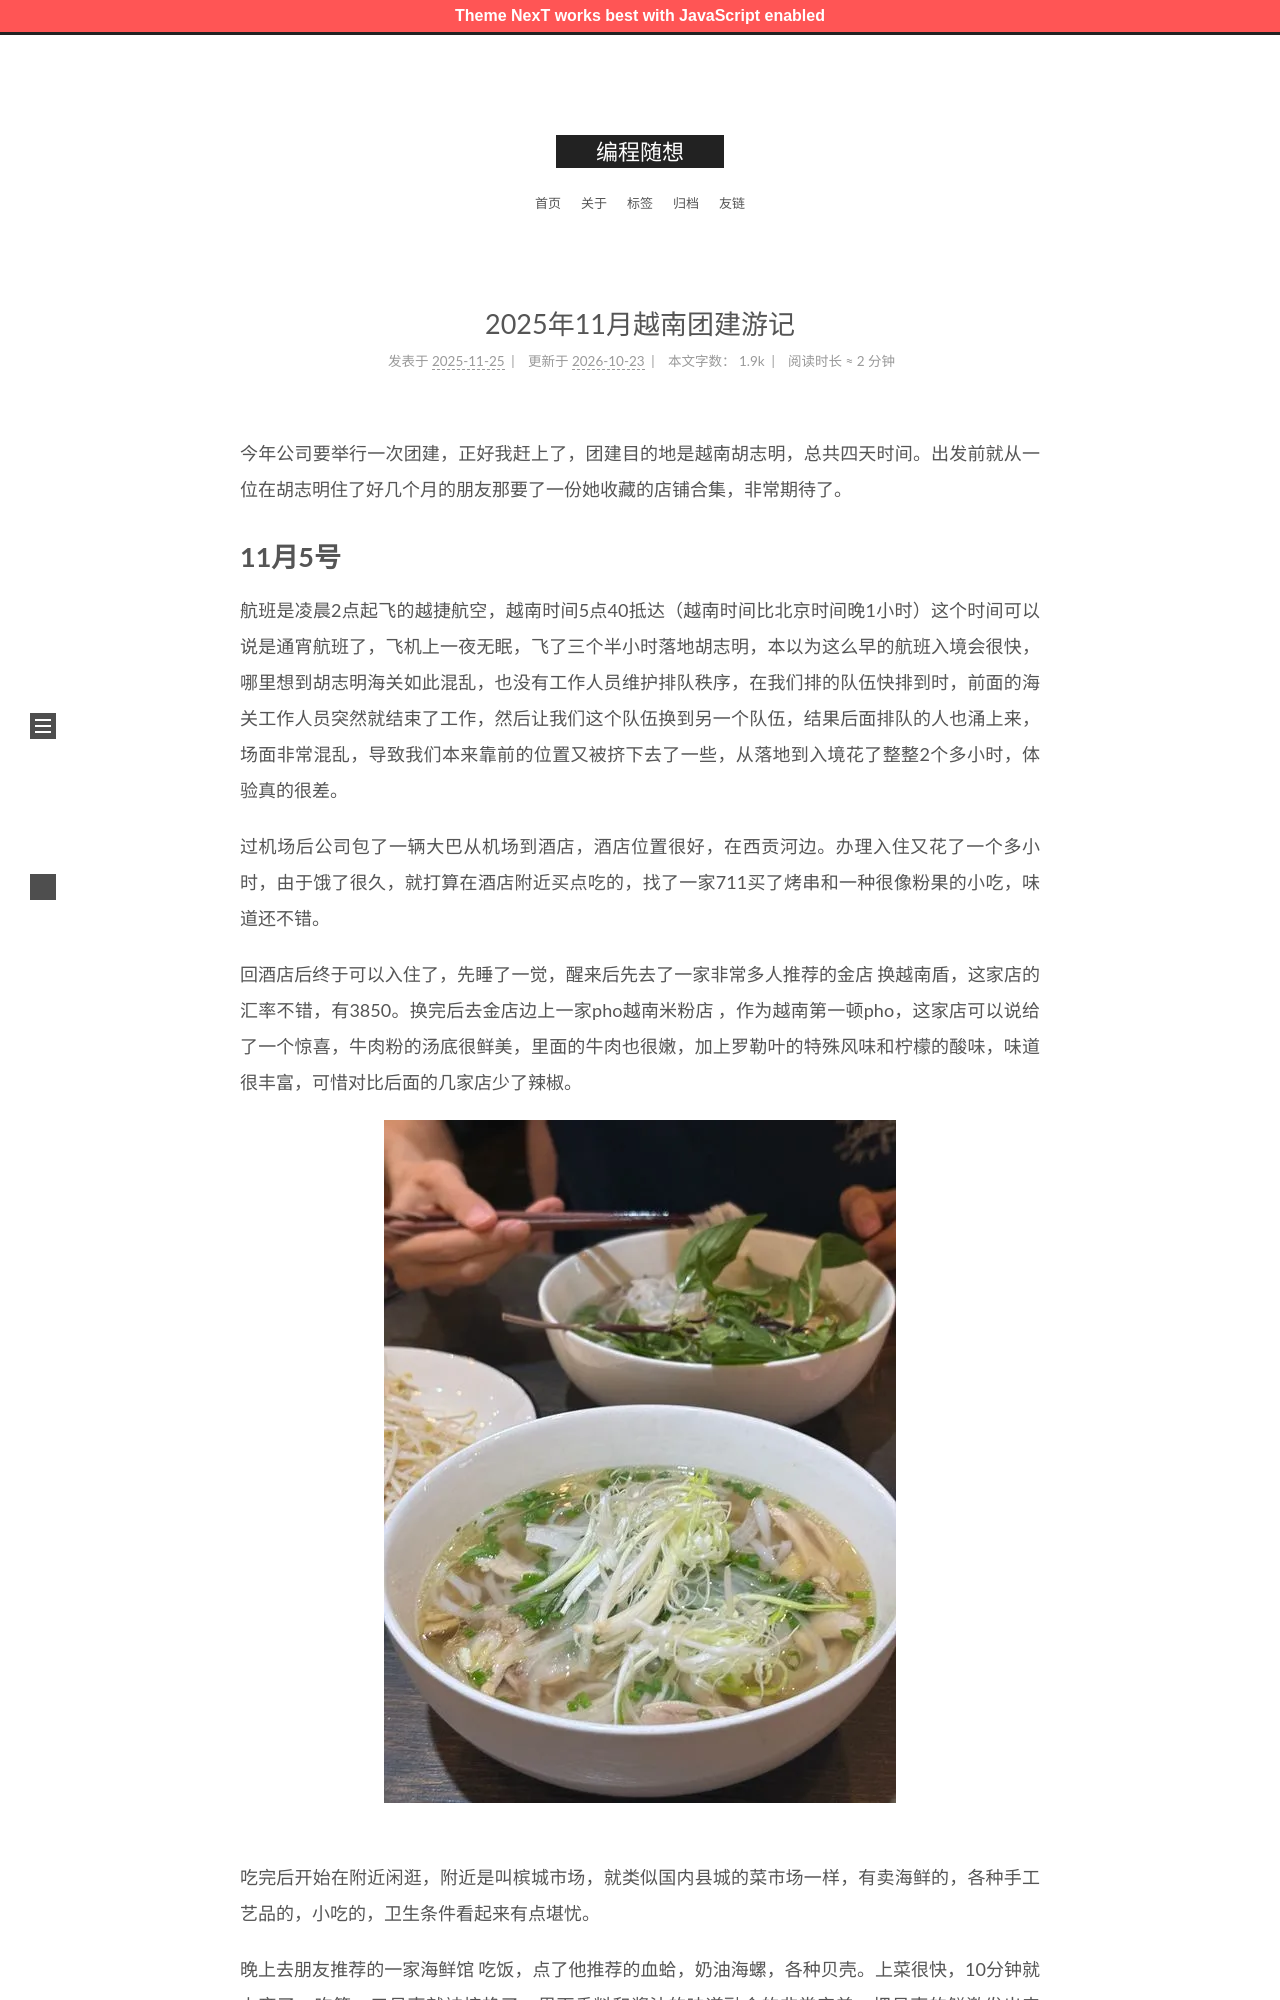

repository: zshnb/blog · page: 2025-11-25-hochimin-travel.html · generator: jekyll

---
title: 2025年11月越南团建游记
date: 2025-11-25 17:46:00
tags:
  - 旅行
---

今年公司要举行一次团建，正好我赶上了，团建目的地是越南胡志明，总共四天时间。出发前就从一位在胡志明住了好几个月的朋友那要了一份她收藏的店铺合集，非常期待了。
<!--more-->
# 11月5号
航班是凌晨2点起飞的越捷航空，越南时间5点40抵达（越南时间比北京时间晚1小时）这个时间可以说是通宵航班了，飞机上一夜无眠，飞了三个半小时落地胡志明，本以为这么早的航班入境会很快，哪里想到胡志明海关如此混乱，也没有工作人员维护排队秩序，在我们排的队伍快排到时，前面的海关工作人员突然就结束了工作，然后让我们这个队伍换到另一个队伍，结果后面排队的人也涌上来，场面非常混乱，导致我们本来靠前的位置又被挤下去了一些，从落地到入境花了整整2个多小时，体验真的很差。
